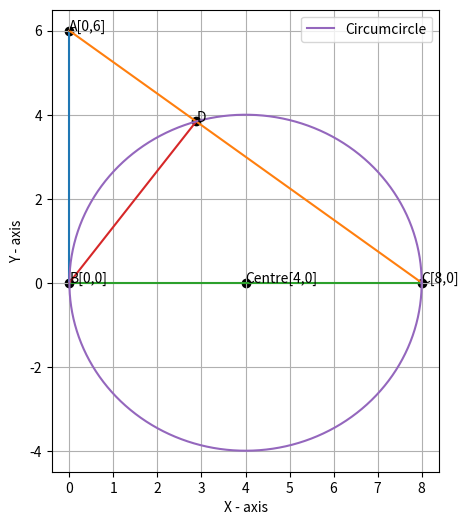

Source code (Python):
# -*- coding: utf-8 -*-
"""Untitled0.ipynb

Automatically generated by Colaboratory.

Original file is located at
    https://colab.research.google.com/drive/192-EpTp1dV-u2xEVvsGgjcDCmsEoovqS
"""

import numpy as np 
import matplotlib.pyplot as plt
from matplotlib.pyplot import figure
from sympy import *

#To label the points # 
X = [0,0,8]
Y = [6,0,0]

A = [0,6]
B = [0,0]
C = [8,0]

AB_X = [0,0]
AB_Y = [6,0]
AC_X = [0,8]
AC_Y = [6,0]
BC_X = [0,8]
BC_Y = [0,0]
 

figure(figsize=(5,6))
plt.scatter(X,Y,color='black')
plt.annotate("A[0,6]",(0,6))
plt.annotate("B[0,0]",(0,0))
plt.annotate("C[8,0]",(8,0))
plt.plot(AB_X,AB_Y)
plt.plot(AC_X,AC_Y)
plt.plot(BC_X,BC_Y)
plt.xlabel('X - axis')
plt.ylabel('Y - axis')
 
D = [72/25,96/25]
BD_X = [0,72/25]
BD_Y = [0,96/25]
plt.scatter(D[0],D[1],color='black')
plt.annotate("D",(72/25,96/25))
plt.plot(BD_X,BD_Y)


def circ_gen(C,r):
	len = 1000
	theta = np.linspace(0,2*np.pi,len)
	x_circ = np.zeros((2,len))
	x_circ[0,:] = r*np.cos(theta)
	x_circ[1,:] = r*np.sin(theta)
	x_circ = (x_circ.T + C).T
	return x_circ

Ce = [4,0]
r = 4
x_circ1= circ_gen(Ce,r)
plt.scatter(Ce[0],Ce[1],color='black')
plt.annotate("Centre[4,0]",[4,0])
plt.plot(x_circ1[0,:],x_circ1[1,:],label='Circumcircle')

plt.legend()
plt.grid()
plt.show()
